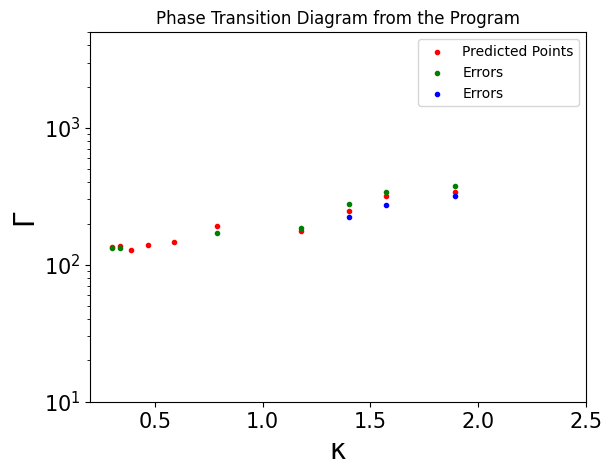

Write the Python code that produced this figure.
import matplotlib.pyplot as plt
import numpy as np

# Set font to display Chinese characters and properly handle minus signs in plots
plt.rcParams['font.sans-serif'] = ['SimHei']
plt.rcParams['axes.unicode_minus'] = False

# Initialize lists for storing cutting points and accuracies
cutting = []
cutting2 = []
cutting3 = []
accuracy1 = []
accuracy2 = []
accuracy3 = []

# Dictionaries representing data for different cutting points (κ) and their corresponding values (Γ)
dict1 = {
    0.30: 135.0583449, 0.34: 136.1118453, 0.39: 127.6067065, 0.47: 139.1056209, 
    0.59: 145.7532899, 0.79: 192.2989888, 1.18: 176.9904061, 1.40: 248.4895032, 
    1.57: 318.2367828, 1.89: 341.5961861
}

dict2 = {
    0.30: 131.5483166, 0.34: 131.5338431, 0.79: 170.6218402, 1.18: 185.9948904, 
    1.40: 278.7662597, 1.57: 341.4678864, 1.89: 373.2765917
}

dict3 = {
    1.40: 221.7008909, 1.57: 274.6922917, 1.89: 319.3357758
}

# Lists of cutting points for the plots
list1 = [0.30, 0.34, 0.39, 0.47, 0.59, 0.79, 1.18, 1.40, 1.57, 1.89]
list2 = [0.30, 0.34, 0.79, 1.18, 1.40, 1.57, 1.89]
list3 = [1.40, 1.57, 1.89]

# Populate the accuracy lists using the dictionaries
for i in list1:
    cutting.append(i)
    accuracy1.append(dict1[i])

for i in list2:
    cutting2.append(i)
    accuracy2.append(dict2[i])

for i in list3:
    cutting3.append(i)
    accuracy3.append(dict3[i])

# Plot settings
plt.xlim(0.2, 2.5)  # X-axis range
plt.ylim(10, 5000)  # Y-axis range
plt.yscale('log')  # Logarithmic scale for the Y-axis
plt.title('Phase Transition Diagram from the Program')  # Plot title
plt.xlabel('κ', fontsize=20)  # X-axis label
plt.ylabel('Γ', fontsize=20)  # Y-axis label
plt.xticks(fontsize=15)  # Font size for X-axis ticks
plt.yticks(fontsize=15)  # Font size for Y-axis ticks

# Plot the data points
plt.scatter(cutting, accuracy1, marker='.', color='red', label="Predicted Points")
plt.scatter(cutting2, accuracy2, marker='.', color='g', label="Errors")
plt.scatter(cutting3, accuracy3, marker='.', color='b', label="Errors")

# Display the plot
plt.legend()  # Show legend
plt.show()
